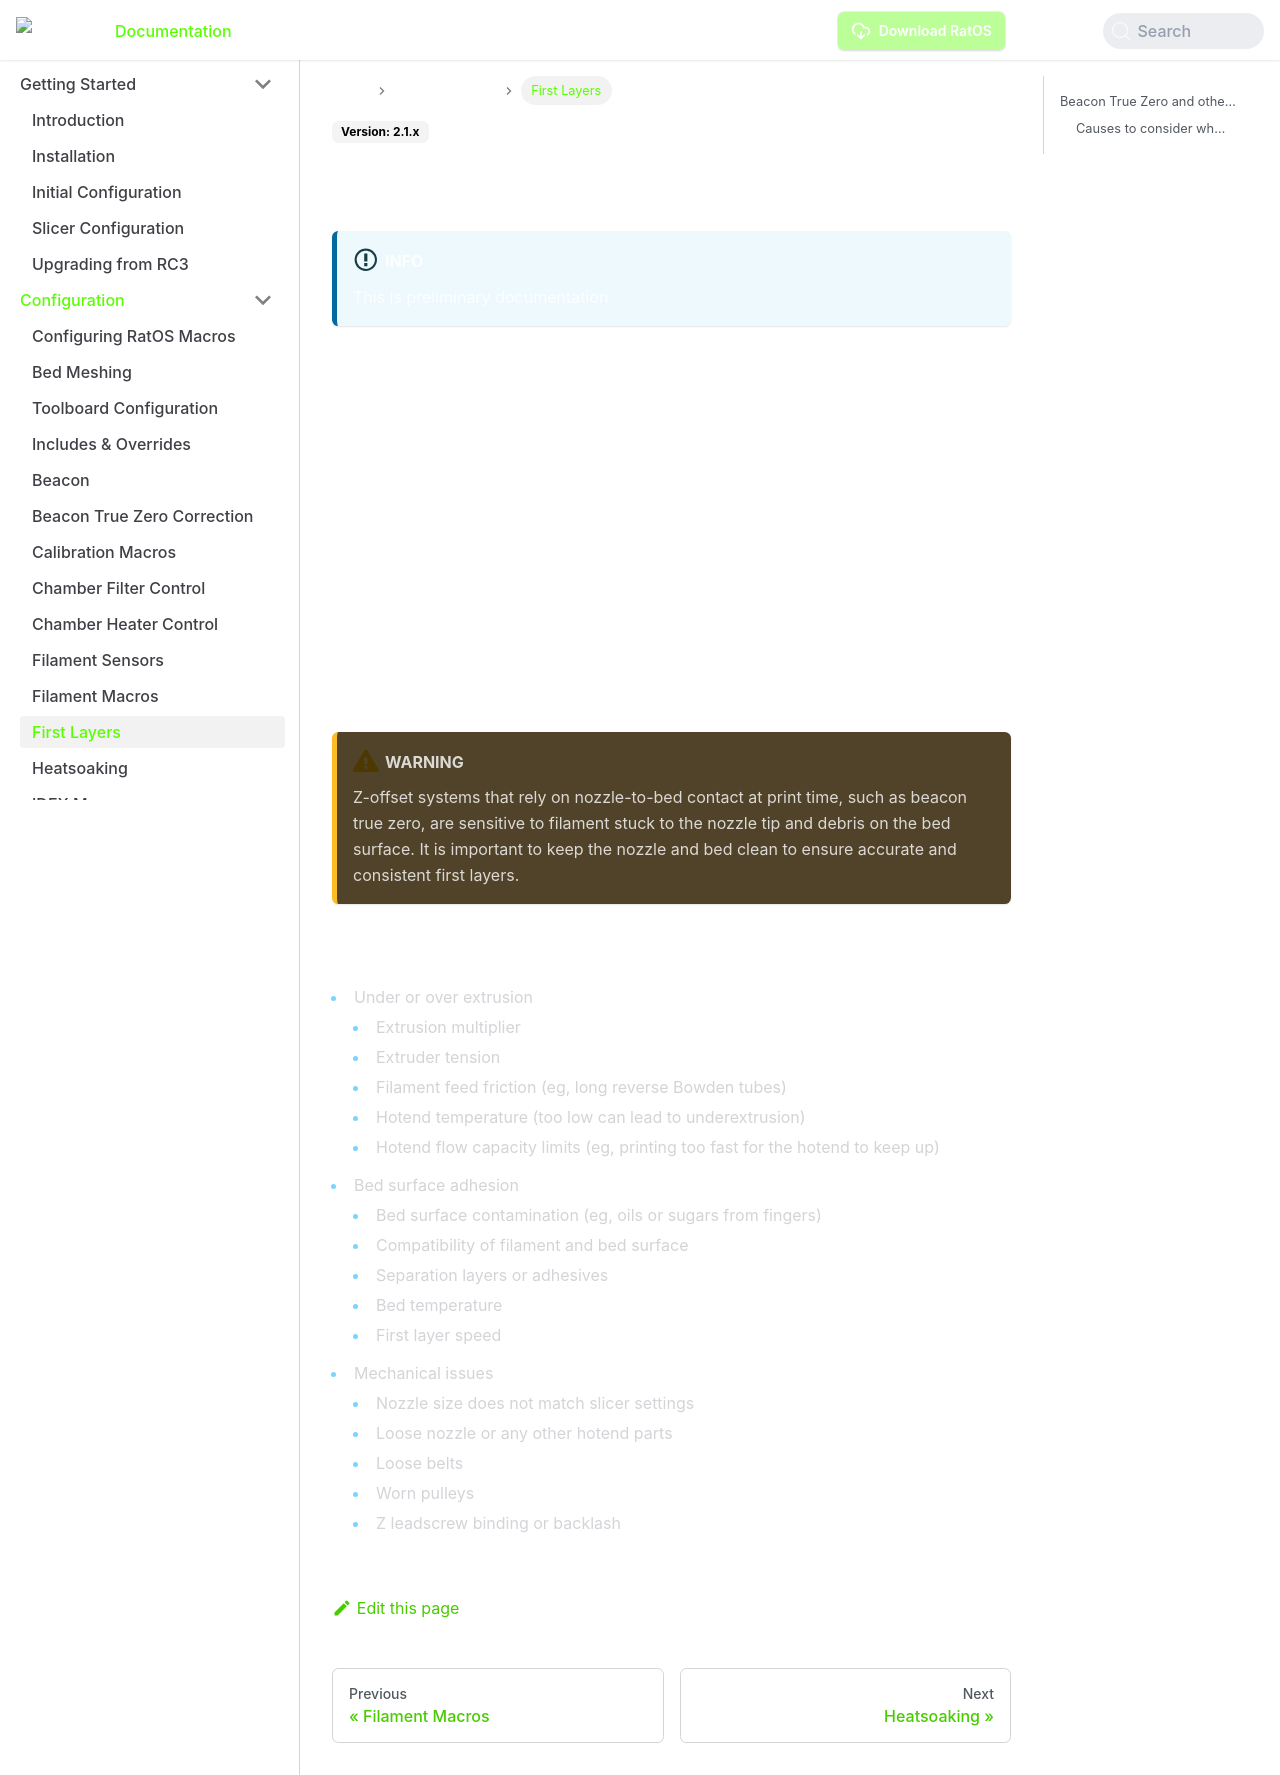

repository: LongLiveCHIEF/kcmdr · page: docs/configuration/first_layers/index.html · generator: docusaurus

# First Layers

:::info
This is preliminary documentation
:::
## Beacon True Zero and other high Z accuracy setups
RatOS 2.1.0-RC4 introduces significant improvements to the Beacon True Zero calibration and compensation system, greatly improving first layer accuracy and consistency. Particularly when combined with a thermally-stable gantry construction, such as the steel tube gantry of the Rat Rig V-Core 4.1, this allows for extremely accurate and consistent first layers. Long-held instincts about diagnosing and tuning first layers may need to be re-evaluated in light of these improvements.

When describing the appearance of a first layer, it is reccommended to avoid the terms like "too high", "too low", "under-squished" and "over-squished" as these terms presume that nozzle height is the primary cause. Instead, it is recommended to use terms that descrive the physical appearance of the first layer, such as "gaps between lines", "ridged" or "blobby".
:::warning
Z-offset systems that rely on nozzle-to-bed contact at print time, such as beacon true zero, are sensitive to filament stuck to the nozzle tip and debris on the bed surface. It is important to keep the nozzle and bed clean to ensure accurate and consistent first layers.
:::
### Causes to consider when diagnosing first layer issues
- Under or over extrusion
  - Extrusion multiplier
  - Extruder tension
  - Filament feed friction (eg, long reverse Bowden tubes)
  - Hotend temperature (too low can lead to underextrusion)
  - Hotend flow capacity limits (eg, printing too fast for the hotend to keep up)
- Bed surface adhesion
  - Bed surface contamination (eg, oils or sugars from fingers)
  - Compatibility of filament and bed surface
  - Separation layers or adhesives
  - Bed temperature
  - First layer speed
- Mechanical issues
  - Nozzle size does not match slicer settings
  - Loose nozzle or any other hotend parts
  - Loose belts
  - Worn pulleys
  - Z leadscrew binding or backlash
